Dataset: COVID-19_Radiography_Dataset_split (GitHub, cyrilmarat/Liora_Covid). Classes: COVID-19, lung opacity, normal, viral pneumonia.

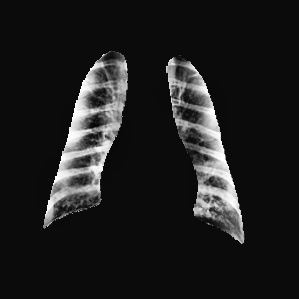
Label: viral pneumonia

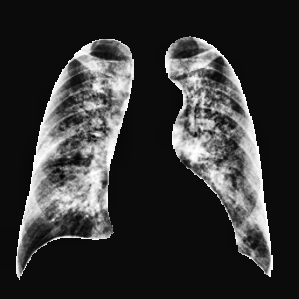
Label: COVID-19

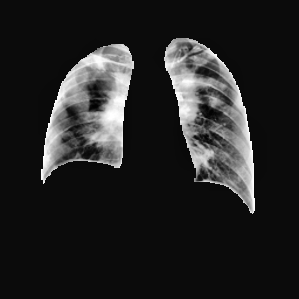
Label: lung opacity

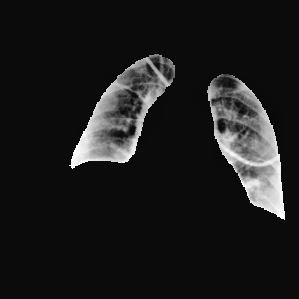
Label: normal

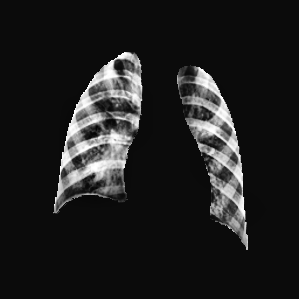
Label: viral pneumonia

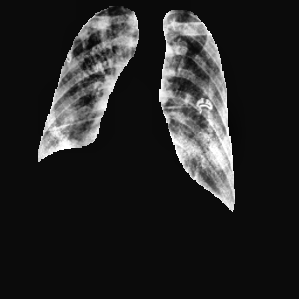
Label: COVID-19
